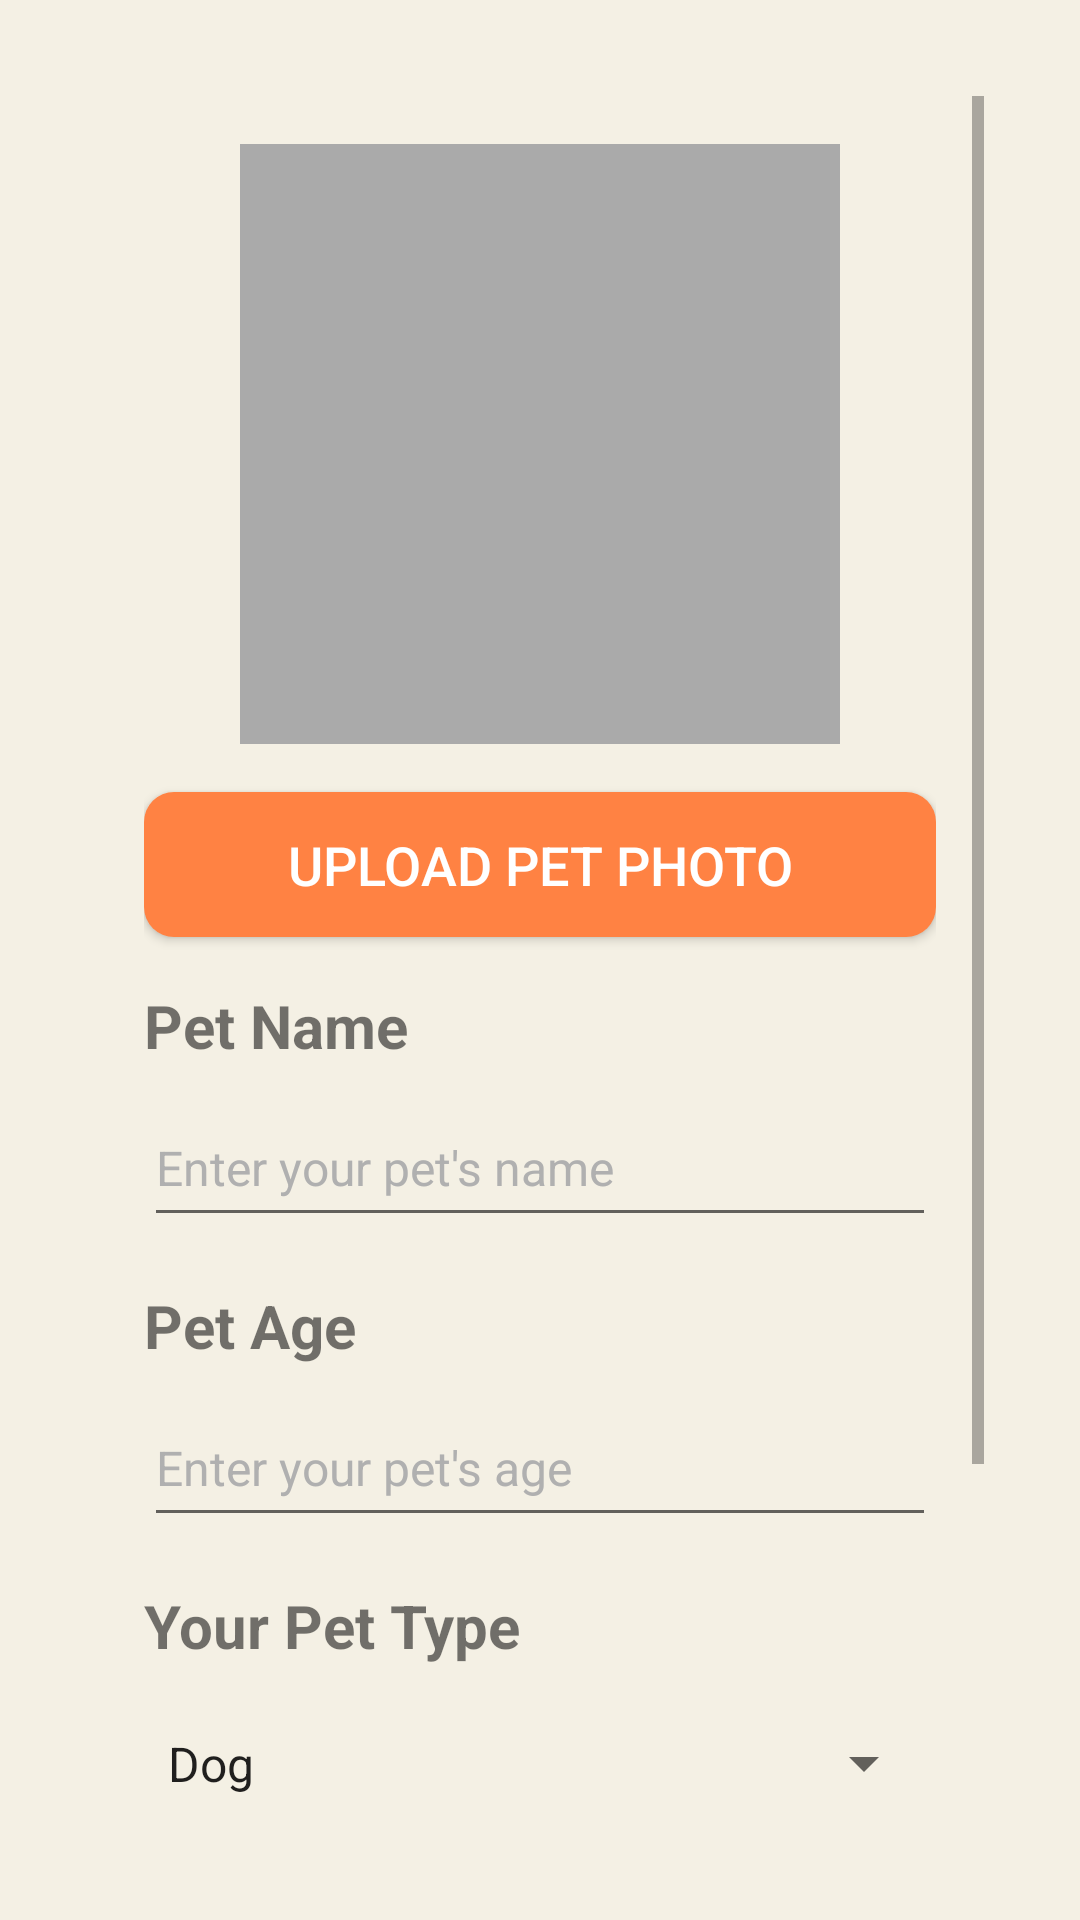

Here is an Android app screen rendered from its layout file. Give the layout XML and the strings, colors and styles it references.
<!-- AndroidManifest.xml: application theme Theme.Pawmatch -->
<!-- res/layout/activity_pet_profile_edit.xml -->
<?xml version="1.0" encoding="utf-8"?>
<androidx.constraintlayout.widget.ConstraintLayout
    xmlns:android="http://schemas.android.com/apk/res/android"
    xmlns:app="http://schemas.android.com/apk/res-auto"
    android:layout_width="match_parent"
    android:layout_height="match_parent">

    <ScrollView
        android:layout_width="match_parent"
        android:layout_height="0dp"
        android:padding="32dp"
        android:gravity="center"
        app:layout_constraintTop_toTopOf="parent"
        app:layout_constraintBottom_toBottomOf="parent"
        app:layout_constraintStart_toStartOf="parent"
        app:layout_constraintEnd_toEndOf="parent">

        <LinearLayout
            android:layout_width="match_parent"
            android:layout_height="wrap_content"
            android:orientation="vertical"
            android:gravity="center"
            android:padding="16dp">

            
            <ImageView
                android:id="@+id/petImageView"
                android:layout_width="200dp"
                android:layout_height="200dp"
                android:contentDescription="@string/pet_profile_image_description"
                android:scaleType="centerCrop"
                android:background="@android:color/darker_gray"
                android:layout_marginBottom="16dp" />

            
            <Button
                android:id="@+id/uploadPetImageButton"
                android:layout_width="match_parent"
                android:layout_height="wrap_content"
                android:layout_marginBottom="16dp"
                android:background="@drawable/rounded_button_background"
                android:backgroundTint="@color/splash_background"
                android:minHeight="48dp"
                android:padding="12dp"
                android:text="@string/upload_pet_photo"
                android:textColor="@android:color/white"
                android:textSize="18sp" />

            
            <TextView
                android:layout_width="match_parent"
                android:layout_height="wrap_content"
                android:text="@string/pet_name"
                android:textStyle="bold"
                android:textSize="20sp"
                android:layout_marginBottom="8dp" />

            <EditText
                android:id="@+id/petNameEditText"
                android:layout_width="match_parent"
                android:layout_height="49dp"
                android:hint="@string/enter_your_pet_s_name"
                android:imeOptions="actionNext"
                android:inputType="textPersonName"
                android:textSize="16sp"
                android:layout_marginBottom="16dp" />

            
            <TextView
                android:layout_width="match_parent"
                android:layout_height="wrap_content"
                android:text="@string/pet_age"
                android:textStyle="bold"
                android:textSize="20sp"
                android:layout_marginBottom="8dp" />

            <EditText
                android:id="@+id/petAgeEditText"
                android:layout_width="match_parent"
                android:layout_height="49dp"
                android:hint="@string/enter_your_pet_s_age"
                android:inputType="number"
                android:imeOptions="actionNext"
                android:textSize="16sp"
                android:layout_marginBottom="16dp" />

            
            <TextView
                android:layout_width="match_parent"
                android:layout_height="wrap_content"
                android:text="@string/pet_type"
                android:textStyle="bold"
                android:textSize="20sp"
                android:layout_marginBottom="8dp" />

            <Spinner
                android:id="@+id/petTypeSpinner"
                android:layout_width="match_parent"
                android:layout_height="49dp"
                android:layout_marginBottom="16dp"
                android:entries="@array/animal_types"/>

            
            <TextView
                android:layout_width="match_parent"
                android:layout_height="wrap_content"
                android:text="@string/pet_breed"
                android:textStyle="bold"
                android:textSize="20sp"
                android:layout_marginBottom="8dp" />

            <EditText
                android:id="@+id/petBreedEditText"
                android:layout_width="match_parent"
                android:layout_height="49dp"
                android:hint="@string/enter_your_pet_s_breed"
                android:imeOptions="actionNext"
                android:inputType="text"
                android:textSize="16sp"
                android:layout_marginBottom="16dp" />

            
            <Button
                android:id="@+id/savePetProfileButton"
                android:layout_width="match_parent"
                android:layout_height="wrap_content"
                android:layout_marginBottom="16dp"
                android:background="@drawable/rounded_button_background"
                android:backgroundTint="@color/splash_background"
                android:minHeight="48dp"
                android:padding="12dp"
                android:text="@string/save_and_continue"
                android:textColor="@android:color/white"
                android:textSize="18sp" />

        </LinearLayout>
    </ScrollView>

    
    <ProgressBar
        android:id="@+id/loadingIndicator"
        android:layout_width="wrap_content"
        android:layout_height="wrap_content"
        android:visibility="gone"
        app:layout_constraintTop_toTopOf="parent"
        app:layout_constraintBottom_toBottomOf="parent"
        app:layout_constraintStart_toStartOf="parent"
        app:layout_constraintEnd_toEndOf="parent"
        app:layout_constraintDimensionRatio="1:1"
        app:layout_constraintVertical_chainStyle="packed" />

</androidx.constraintlayout.widget.ConstraintLayout>
<!-- resources referenced by this layout -->
<resources>
  <string-array name="animal_types">
      <item>Dog</item>
      <item>Cat</item>
      <item>Bird</item>
      <item>Rabbit</item>
      <item>Reptile</item>
      <item>Rodent</item>
      <item>Fish</item>
      <item>Farm Animal</item>
      <item>Exotic Pet</item>
      <item>Other</item>
  </string-array>
  <color name="splash_background">#FFFF8243</color>
  <!-- drawable rounded_button_background (drawable) -->
  <?xml version="1.0" encoding="utf-8"?>
  <shape xmlns:android="http://schemas.android.com/apk/res/android"
      android:shape="rectangle">
      <corners android:radius="10dp" />
      <solid android:color="@color/splash_background" />
  </shape>
  <string name="enter_your_pet_s_age">Enter your pet\'s age</string>
  <string name="enter_your_pet_s_breed">Enter your pet\'s breed</string>
  <string name="enter_your_pet_s_name">Enter your pet\'s name</string>
  <string name="pet_age">Pet Age</string>
  <string name="pet_breed">Pet Breed</string>
  <string name="pet_name">Pet Name</string>
  <string name="pet_profile_image_description">Pet profile image</string>
  <string name="pet_type">Your Pet Type</string>
  <string name="save_and_continue">Save and Continue</string>
  <string name="upload_pet_photo">Upload Pet Photo</string>
  <style name="Theme.Pawmatch" parent="Theme.AppCompat.Light.NoActionBar">
          <item name="colorPrimary">@color/splash_background</item>
          <item name="colorPrimaryDark">@color/splash_background</item>
          <item name="colorAccent">@color/splash_background</item>
          <item name="android:statusBarColor">@color/splash_background</item>
          <item name="android:windowBackground">@color/appBackground</item>
          <item name="android:textColorHint">@color/hintColor</item>
      </style>
  <color name="appBackground">#f4f0e4</color>
  <color name="hintColor">#B0B0B0</color>
</resources>
